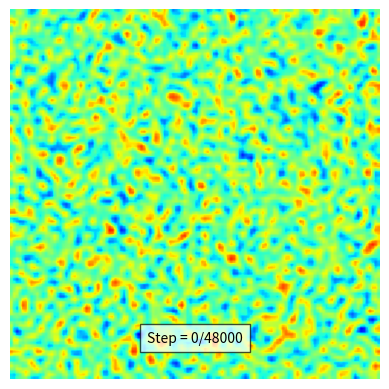

Python code for this plot:
import numpy as np

import matplotlib.pyplot as plt
from matplotlib.animation import FuncAnimation

from scipy.fftpack import fftn, ifftn, fftshift


def update(i):
    """
    Animation update function
    """
    for _ in range(skip_frame):
        c = next(sol)

    img.set_data(c)
    title.set_text(f"Step = {i*skip_frame}/{n_step}")
    return img, title,


def laplacian(c):
    """
    Compute the Laplacian of c
    """
    c_hat = fftshift(fftn(c))
    k = np.arange(-n/2, n/2)
    k_x, k_y = np.meshgrid(k, k)
    c_hat_dot = -c_hat * (k_x**2 + k_y**2) * (2*np.pi/(n*h))**2
    return ifftn(fftshift(c_hat_dot)).real


def f(c):
    """
    Compute the derivative dc_dt = f(c)
    """
    return laplacian(c**3 - c - a**2*laplacian(c))


def integrate(c):
    """
    Time-stepping/integration scheme
    """
    # Runge-Kutta 4
    while True:
        k1 = f(c)
        k2 = f(c + dt*k1/2)
        k3 = f(c + dt*k2/2)
        k4 = f(c + dt*k3)
        c = c + dt*(k1 + 2*k2 + 2*k3 + k4)/6

        yield c


# Problem parameters
a = 1e-2
n = 128
dt = 1e-6/4
n_step = 12000*4
skip_frame = 10

# Initialise vectors
x, h = np.linspace(0, 1, n, endpoint=False, retstep=True)
c = 2*np.random.rand(n, n) - 1
sol = integrate(c)

# Initialize animation
fig, ax = plt.subplots()
img = ax.imshow(c, cmap="jet", vmin=-1, vmax=1)
ax.axis("off")
title = ax.text(.5, .1, "", bbox={'facecolor': 'w', 'alpha': 0.7, 'pad': 5}, transform=ax.transAxes, ha="center")

# Start animation
anim = FuncAnimation(fig, update, frames=int(n_step/skip_frame), interval=1, blit=True)
# anim.save("cahn_hilliard_spectral.mp4", fps=500)
plt.show()
